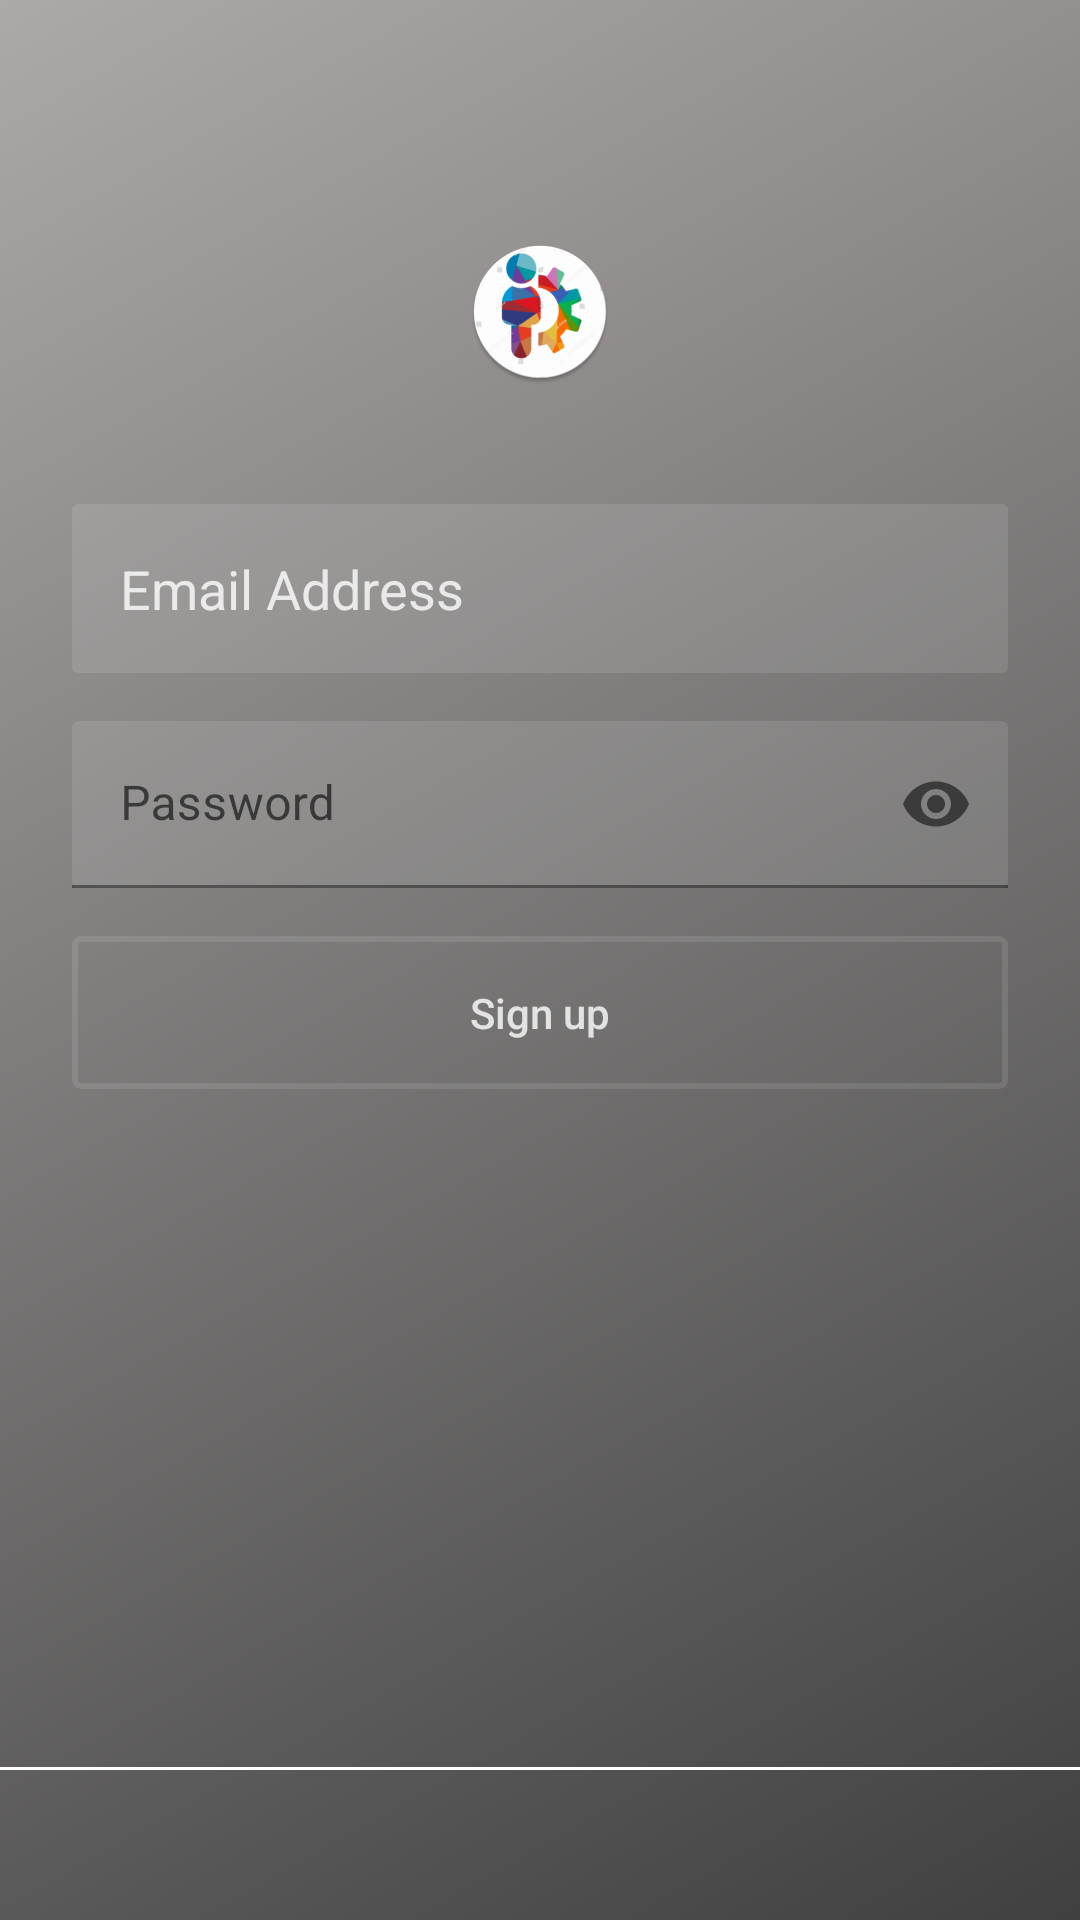

Write the Android layout XML for this screen, with the resource values it uses.
<!-- AndroidManifest.xml: application theme AppTheme -->
<!-- res/layout/activity_sign_up.xml -->
<?xml version="1.0" encoding="utf-8"?>
<androidx.constraintlayout.widget.ConstraintLayout xmlns:android="http://schemas.android.com/apk/res/android"
    xmlns:app="http://schemas.android.com/apk/res-auto"
    xmlns:tools="http://schemas.android.com/tools"
    android:layout_width="match_parent"
    android:layout_height="match_parent"
    android:background="@drawable/bg_login"
    tools:context=".LoginActivity">

    <androidx.constraintlayout.widget.Guideline
        android:id="@+id/guideline_left"
        android:layout_width="wrap_content"
        android:layout_height="wrap_content"
        android:orientation="vertical"
        app:layout_constraintGuide_begin="24dp" />

    <androidx.constraintlayout.widget.Guideline
        android:id="@+id/guideline_right"
        android:layout_width="wrap_content"
        android:layout_height="wrap_content"
        android:orientation="vertical"
        app:layout_constraintGuide_end="24dp" />

    <ImageView
        android:id="@+id/iv"
        android:layout_width="wrap_content"
        android:layout_height="wrap_content"
        android:layout_marginTop="80dp"
        android:src="@mipmap/ic_launcher_round"
        app:layout_constraintEnd_toEndOf="parent"
        app:layout_constraintStart_toStartOf="parent"
        app:layout_constraintTop_toTopOf="parent" />

    <EditText
        android:id="@+id/username"
        android:layout_width="0dp"
        android:layout_height="wrap_content"
        android:hint="@string/hint_email"
        android:layout_marginTop="40dp"
        android:padding="16dp"
        android:textColorHint="@color/login_form_detail"
        app:layout_constraintEnd_toStartOf="@id/guideline_right"
        app:layout_constraintHorizontal_bias="0.0"
        app:layout_constraintStart_toEndOf="@id/guideline_left"
        app:layout_constraintTop_toBottomOf="@+id/iv"
        android:inputType="textEmailAddress"
        android:background="@drawable/et_bg"/>

    <com.google.android.material.textfield.TextInputLayout
        android:id="@+id/etPasswordLayout"
        android:layout_width="0dp"
        android:layout_height="wrap_content"
        app:passwordToggleEnabled="true"
        app:layout_constraintEnd_toStartOf="@id/guideline_right"
        app:layout_constraintHorizontal_bias="0.0"
        app:layout_constraintStart_toEndOf="@id/guideline_left"
        app:layout_constraintTop_toBottomOf="@+id/username">

        <com.google.android.material.textfield.TextInputEditText
            android:id="@+id/password"
            android:layout_width="match_parent"
            android:layout_height="match_parent"
            android:layout_marginTop="16dp"
            android:textColorHint="@color/login_form_detail"
            android:background="@drawable/et_bg"
            android:hint="@string/hint_password"
            android:inputType="textPassword"/>
    </com.google.android.material.textfield.TextInputLayout>
    <Button
        android:id="@+id/btn_sign_up"
        android:layout_width="0dp"
        android:layout_height="wrap_content"
        android:layout_marginTop="16dp"
        android:background="@drawable/btn_bg"
        android:padding="16dp"
        android:text="@string/sign_up"
        android:textAllCaps="false"
        android:textColor="@color/login_form_detail"
        app:layout_constraintEnd_toStartOf="@+id/guideline_right"
        app:layout_constraintHorizontal_bias="0.0"
        app:layout_constraintStart_toStartOf="@+id/guideline_left"
        app:layout_constraintTop_toBottomOf="@+id/etPasswordLayout"/>

    <View
        android:layout_width="0dp"
        android:layout_height="1dp"
        android:layout_marginBottom="50dp"
        android:background="#fff"
        app:layout_constraintBottom_toBottomOf="parent"
        app:layout_constraintEnd_toEndOf="parent"
        app:layout_constraintStart_toStartOf="parent" />

</androidx.constraintlayout.widget.ConstraintLayout>
<!-- resources referenced by this layout -->
<resources>
  <color name="login_form_detail">#ccffffff</color>
  <!-- drawable bg_login (drawable) -->
  <?xml version="1.0" encoding="utf-8"?>
  <shape xmlns:android="http://schemas.android.com/apk/res/android">
  
      <gradient
          android:startColor="#404040"
          android:endColor="#ada9a8"
          android:angle="135"/>
  </shape>
  <!-- drawable btn_bg (drawable) -->
  <?xml version="1.0" encoding="utf-8"?>
  <selector xmlns:android="http://schemas.android.com/apk/res/android">
      <item android:state_pressed="true">
          <shape>
              <stroke android:color="@color/login_form_detail" android:width="2dp"/>
              <corners android:radius="2dp"/>
          </shape>
      </item>
  
      <item>
          <shape>
              <stroke android:color="@color/login_form_detail_light" android:width="2dp"/>
              <corners android:radius="2dp"/>
          </shape>
      </item>
  
  </selector>
  <!-- drawable et_bg (drawable) -->
  <?xml version="1.0" encoding="utf-8"?>
  <shape xmlns:android="http://schemas.android.com/apk/res/android">
      <solid android:color="@color/login_form_detail_light"/>
      <corners android:radius="2dp"/>
  </shape>
  <!-- mipmap ic_launcher_round: png bitmap (mipmap-hdpi, 6807 bytes) -->
  <string name="hint_email">Email Address</string>
  <string name="hint_password">Password</string>
  <string name="sign_up">Sign up</string>
  <style name="AppTheme" parent="Theme.MaterialComponents.Light">
          
          <item name="colorPrimary">@color/colorPrimary</item>
          <item name="colorPrimaryDark">@color/colorPrimaryDark</item>
          <item name="colorAccent">@color/colorAccent</item>
      </style>
  <color name="login_form_detail_light">#1affffff</color>
  <color name="colorPrimary">#0f53bf</color>
  <color name="colorPrimaryDark">#0f53bf</color>
  <color name="colorAccent">#0f53bf</color>
</resources>
